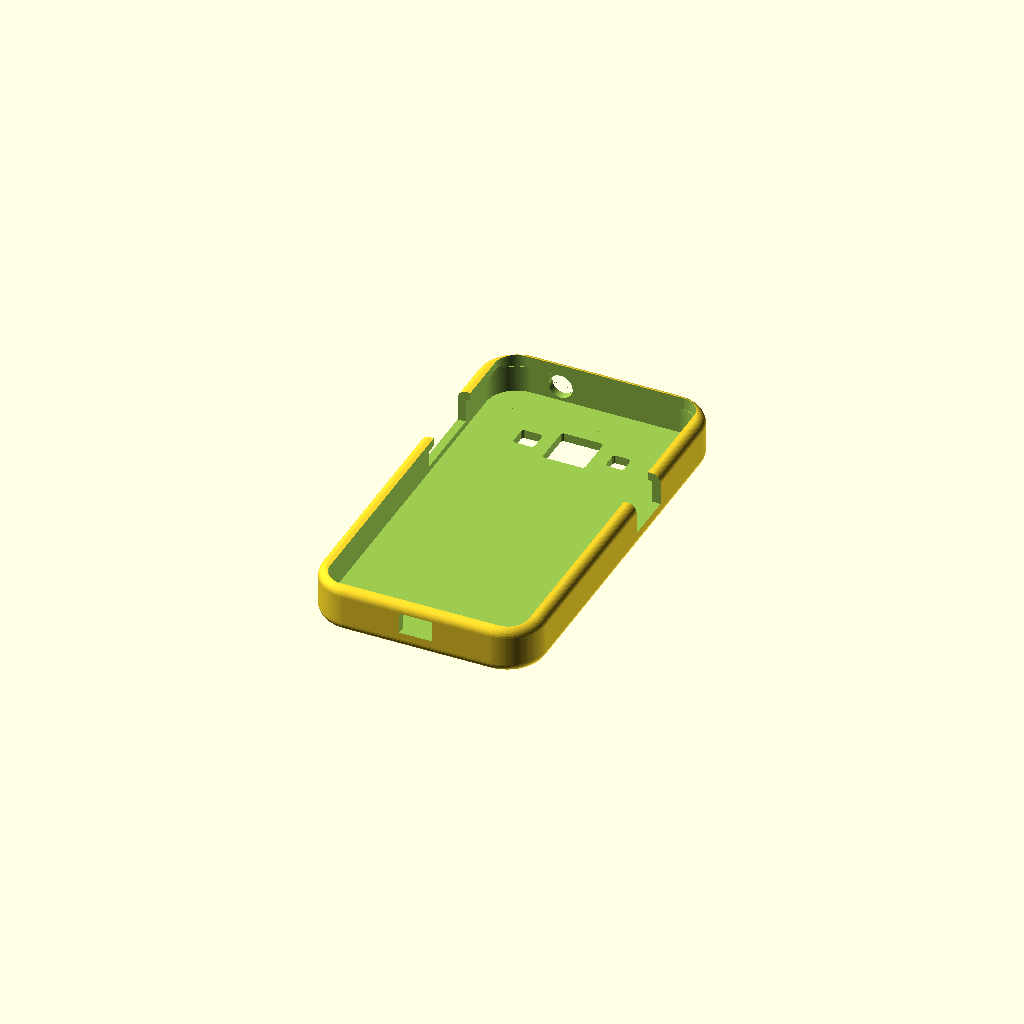
Cell 1: the model at its default parameters.
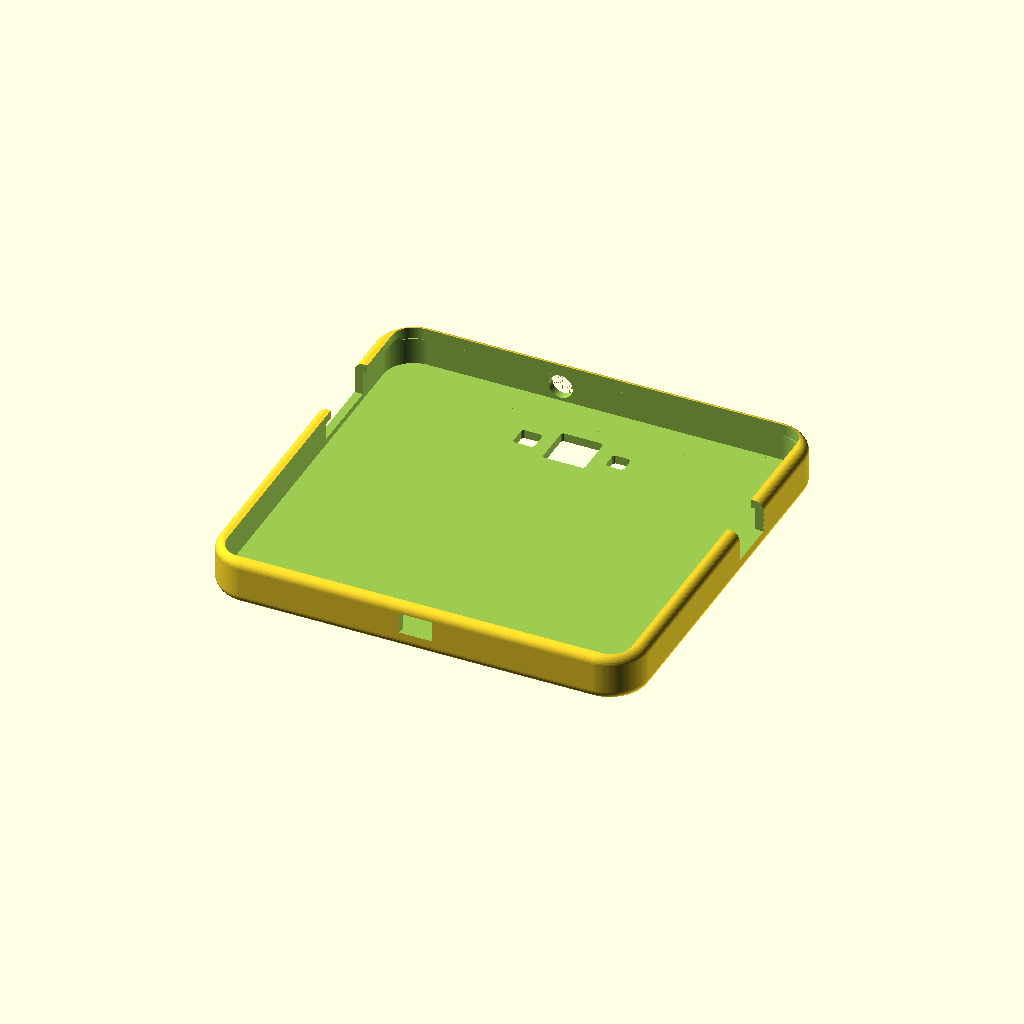
Cell 2: c_phone_width = 136.6 (everything else at default).
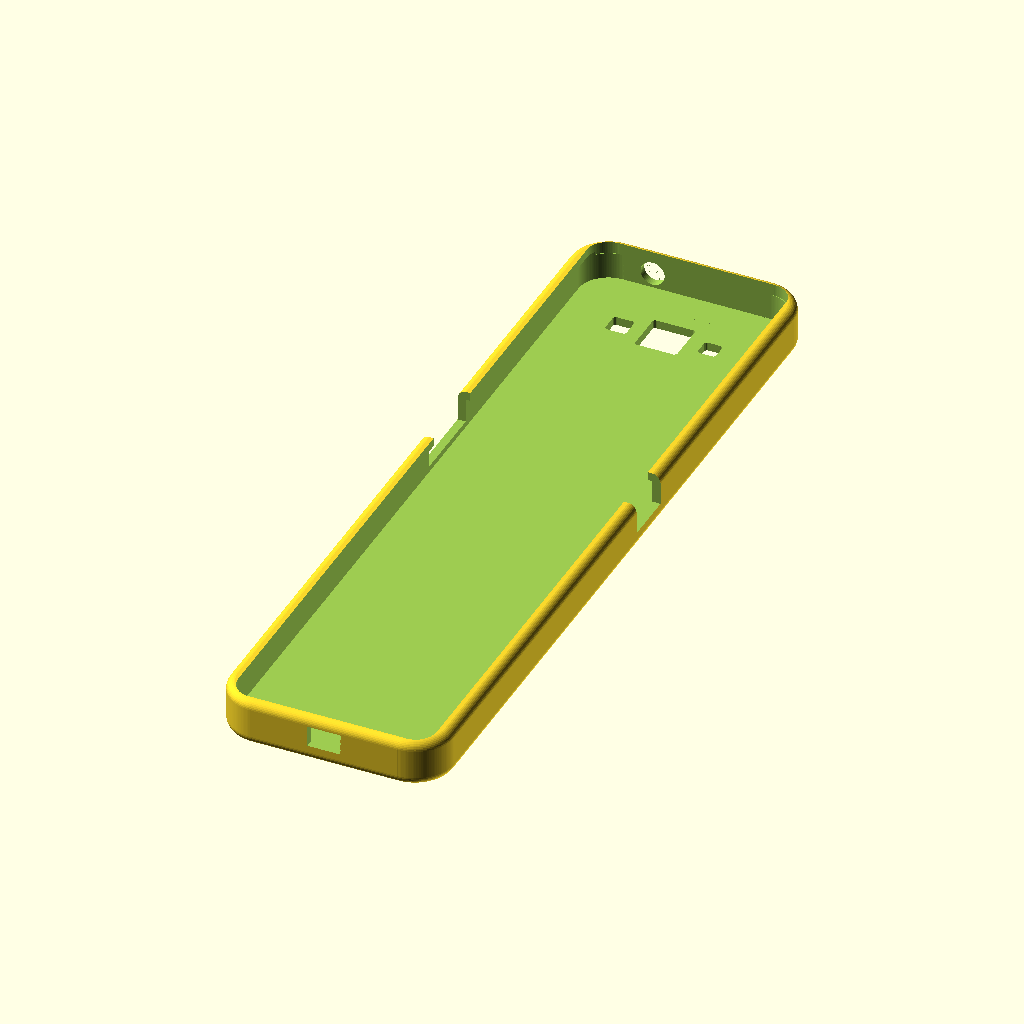
Cell 3 — c_phone_length set to 261.6, the other parameters unchanged.
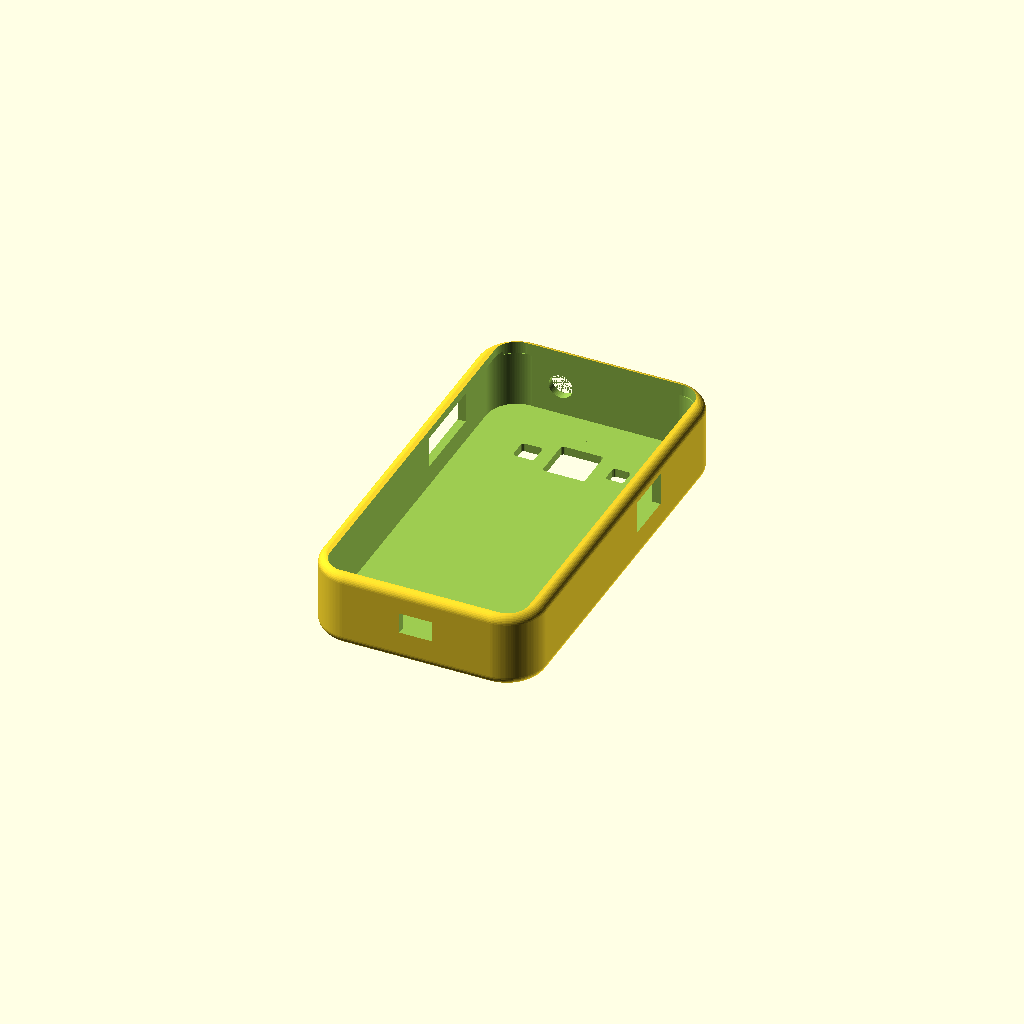
Cell 4: c_phone_thickness = 19.4 (everything else at default).
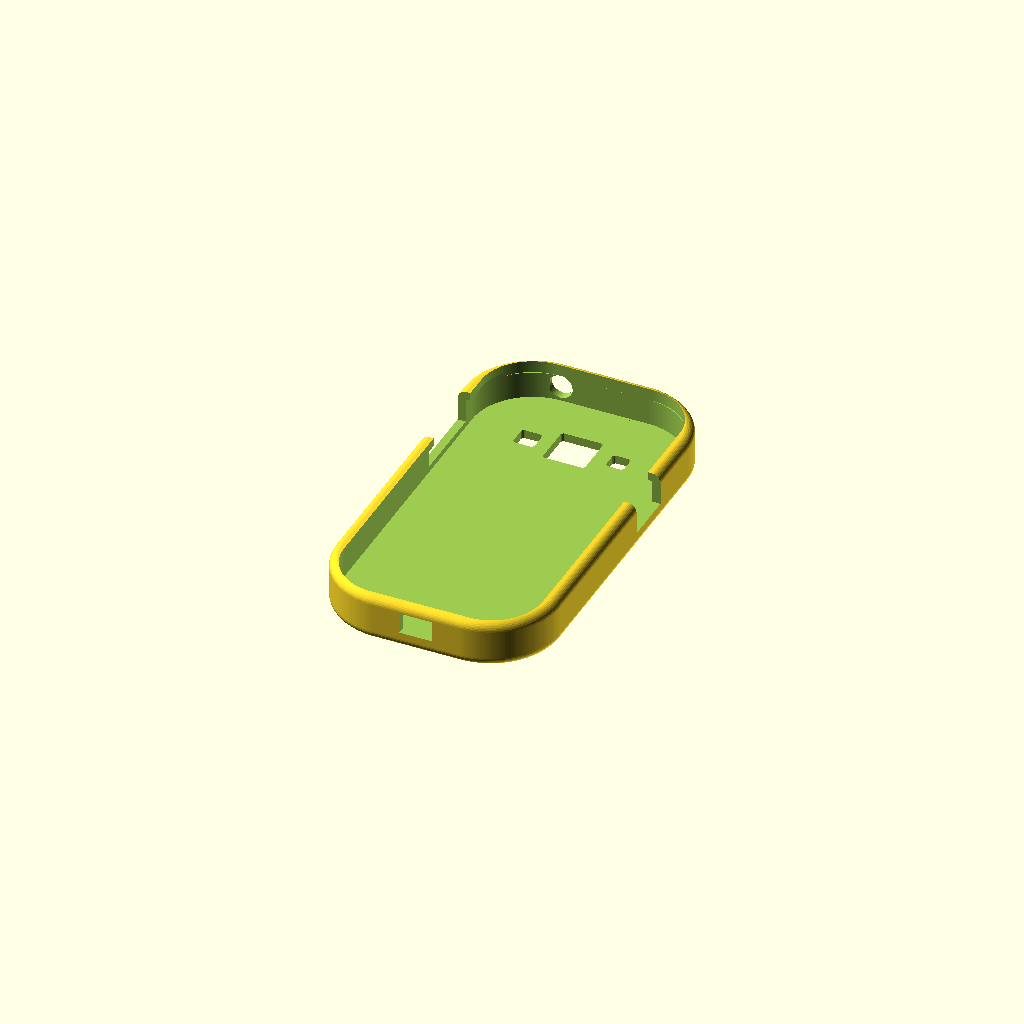
Cell 5: the same model with c_phone_corner_r = 20.
All cells are drawn from one camera (rotation 55°, 0°, 25°, orthographic, colour scheme Cornfield), so only the parameter changes between them.
Source of the model, inputs/thingiverse/files/thing-1632331/files/Samsung-core-prime.scad:
 $fa=0.5; $fs=0.5 ; // set surfaces default smoothness, set to > 1 during design , 0.5 when done
 
c_overprint = 0.3; // how much does the printer print wider than what is measured
c_phone_width = 68.3;
c_phone_length = 130.8;
c_phone_thickness = 9.7;
c_phone_corner_r = 10;
c_back_rounding = 11;  // not used

c_camera_from_top = 22;
c_camera_square = 14; // square central opening
c_camera_to_flash = 15;  // how far is the flash offset from the camera (center to center)
c_camera_to_speaker = 15; // how far is the flash offset from the camera (center to center)
c_flash_size = 6;
c_speaker_size = 7;

c_head_jack = 8;
c_head_jack_x_offset = -14.5;

// some of the volume button measurements are not used (two persons' mixup)
c_volume = 25;
c_volume_x = -4;
c_volume_y = 28;
c_volume_z = 7;
c_volume_z_offset = 3;
c_volumebox_x = 7;
c_volumebox_y = 26;
c_volumebox_z = 12;
c_volumebox_z_offset = 3;

// some of the on-off button measurements are not used (two persons' mixup)
c_on_off = 15;
c_on_off_x = 4;
c_on_off_y = 17.5;
c_on_off_z = 7;
c_on_off_box_x = 7;
c_on_off_box_y = 17;
c_on_off_box_z = 11;
c_on_off_box_z_offset = 3;

// charging port
c_charging_x = 11;
c_charging_z= 7;
c_charging_z_offset = 1;

side_thickness = 3;
bottom_thickness = 2; // in the end side thickness was used because we used rounded corners 
c_lip_width = 3; // how far does the lip overhand the phone

module mod_roundedbox(box_x,box_y,box_z,rounding_r)
{
    union ()
        { 
        cube ([box_x - rounding_r*2, box_y,box_z],center=true); //narrower in x direction
        cube ([box_x,box_y - rounding_r*2,box_z],center=true); //narrower in y direction
       
        for (x = [rounding_r-box_x/2,-rounding_r+box_x/2])
            for (y = [rounding_r-box_y/2,-rounding_r+box_y/2])
                translate ([x,y,0]) cylinder (r=rounding_r, h=box_z, center=true);; 
        };            
};

module main_box () {
   difference() {
       minkowski() {
           mod_roundedbox (c_phone_width, c_phone_length, c_phone_thickness,c_phone_corner_r);
           sphere (r=side_thickness);
           };
           // deduct the space for the phone
      translate ([0,0,0]) mod_roundedbox (c_phone_width+c_overprint*2, c_phone_length+c_overprint*2, c_phone_thickness+c_overprint,c_phone_corner_r);
           // deduct space above the phone slightly smaller as to create the lip
      translate ([0,0,c_phone_thickness-1]) mod_roundedbox (c_phone_width+c_overprint*2-c_lip_width, c_phone_length+c_overprint*2, c_phone_thickness,c_phone_corner_r-c_lip_width);

   };
};

module side_cutouts () {
    // headset
    translate ([c_head_jack_x_offset,c_phone_length/2,0]) rotate ([-90,0,0]) cylinder (r=c_head_jack/2, h=side_thickness);
    // charging cable
    translate ([0,-c_phone_length/2-side_thickness/2,c_charging_z_offset]) rotate ([90,0,0]) cube ([c_charging_x, c_charging_z, side_thickness+1], center=true);
    // on off
    translate ([(c_phone_width+1)/2,c_on_off_y,c_on_off_box_z_offset]) rotate ([0,0,0]) cube ([side_thickness+3, c_on_off_box_y, c_on_off_box_z ], center=true);
    // volume
    translate ([-(c_phone_width+1)/2,c_volume_y,c_volume_z_offset]) rotate ([0,0,0]) cube ([side_thickness+3, c_volumebox_y, c_volumebox_z ], center=true);
    // lens - flash - speaker
       translate ([0,c_phone_length/2-c_camera_from_top,-(c_phone_thickness+side_thickness)/2 ]) mod_roundedbox (c_camera_square,c_camera_square,side_thickness+1,1);
       translate ([-c_camera_to_speaker,c_phone_length/2-c_camera_from_top,-(c_phone_thickness+side_thickness)/2 ]) mod_roundedbox (c_speaker_size,c_speaker_size,side_thickness+1,1);
       translate ([c_camera_to_flash,c_phone_length/2-c_camera_from_top,-(c_phone_thickness+side_thickness)/2 ]) mod_roundedbox (c_flash_size,c_flash_size,side_thickness+1,1);
};

module main_body() {
    difference () {
        main_box ();
        side_cutouts ();
    //    cube ([100,100,100],center=true);
    };
};


main_body ();
//side_cutouts () ;
//main_box ();

        
Customizer parameters (derived from the source; name, type, default, range or options):
c_overprint: number, default 0.3
c_phone_width: number, default 68.3
c_phone_length: number, default 130.8
c_phone_thickness: number, default 9.7
c_phone_corner_r: number, default 10
c_back_rounding: number, default 11
c_camera_from_top: number, default 22
c_camera_square: number, default 14
c_camera_to_flash: number, default 15
c_camera_to_speaker: number, default 15
c_flash_size: number, default 6
c_speaker_size: number, default 7
c_head_jack: number, default 8
c_head_jack_x_offset: number, default -14.5
c_volume: number, default 25
c_volume_x: number, default -4
c_volume_y: number, default 28
c_volume_z: number, default 7
c_volume_z_offset: number, default 3
c_volumebox_x: number, default 7
c_volumebox_y: number, default 26
c_volumebox_z: number, default 12
c_volumebox_z_offset: number, default 3
c_on_off: number, default 15
c_on_off_x: number, default 4
c_on_off_y: number, default 17.5
c_on_off_z: number, default 7
c_on_off_box_x: number, default 7
c_on_off_box_y: number, default 17
c_on_off_box_z: number, default 11
c_on_off_box_z_offset: number, default 3
c_charging_x: number, default 11
c_charging_z: number, default 7
c_charging_z_offset: number, default 1
side_thickness: number, default 3
bottom_thickness: number, default 2
c_lip_width: number, default 3
